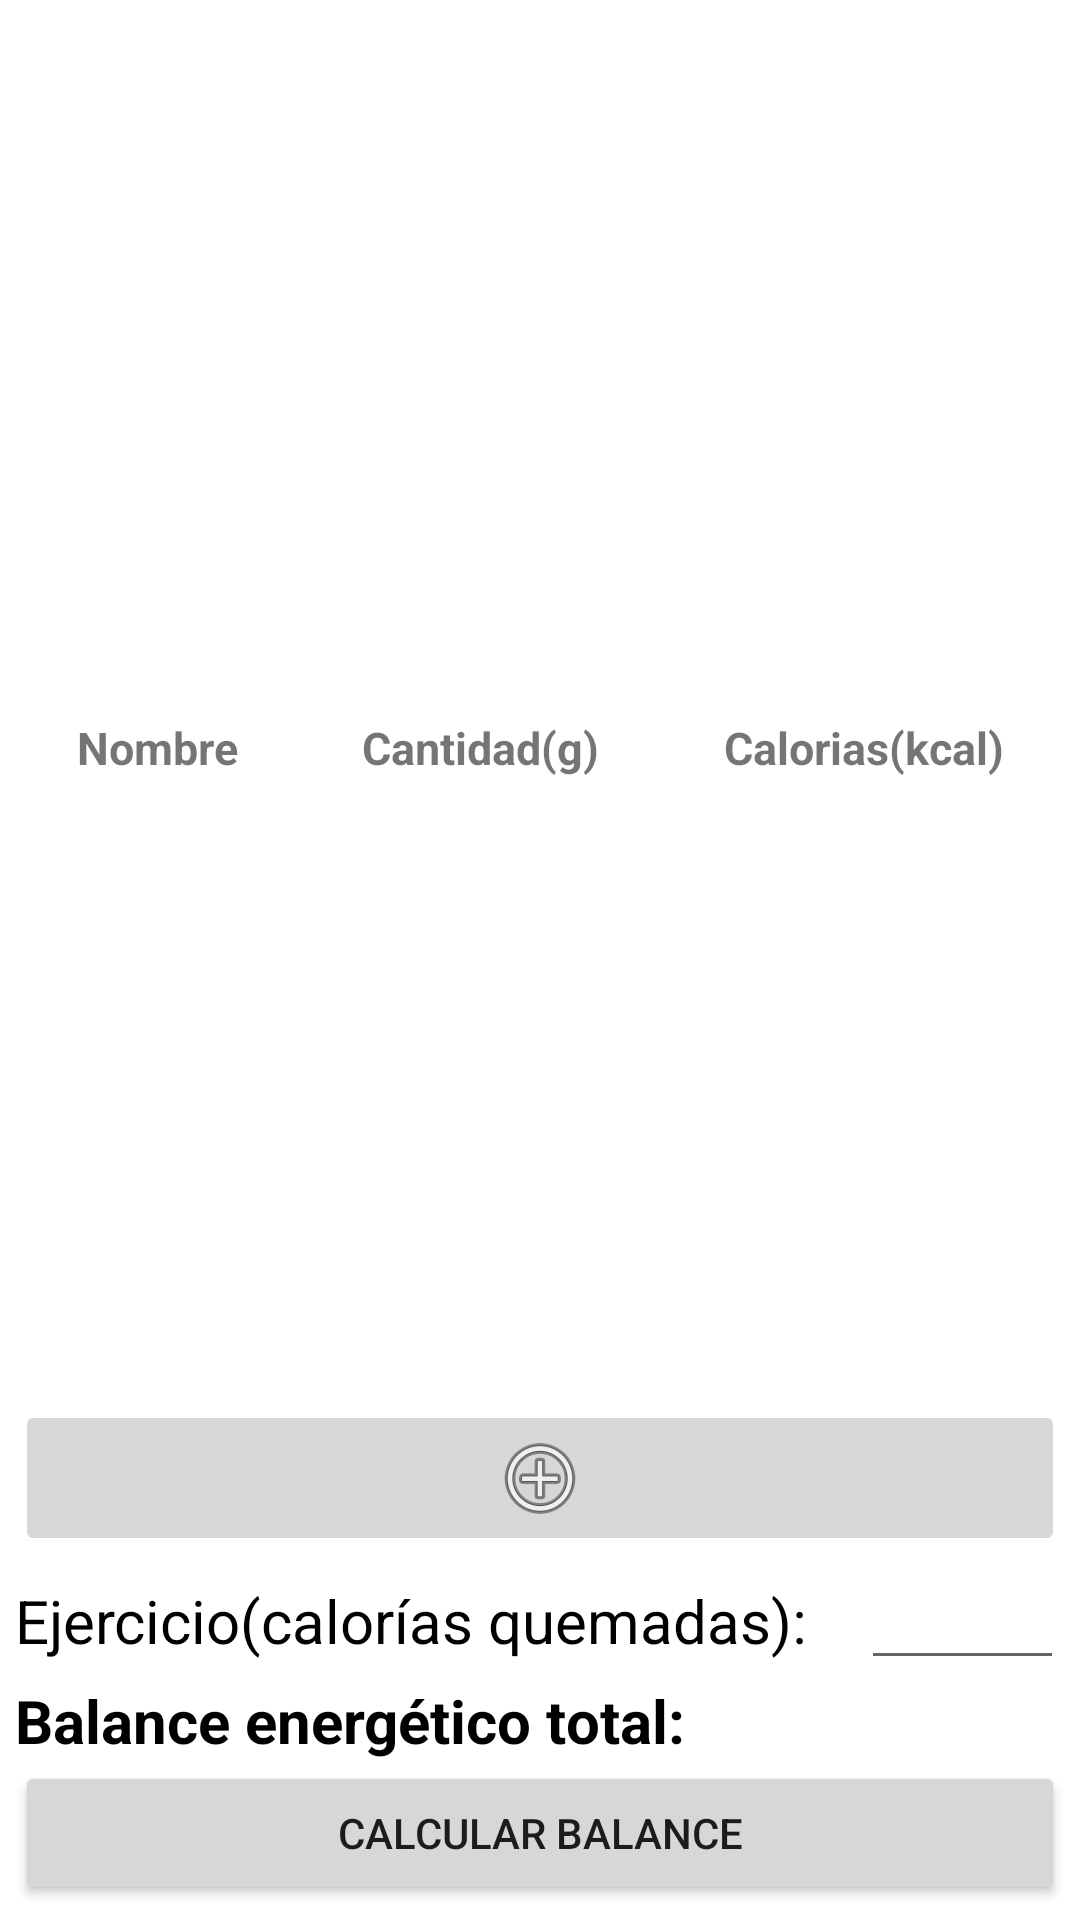

Write the Android layout XML for this screen, with the resource values it uses.
<!-- AndroidManifest.xml: application theme Theme.HincaElDiente -->
<!-- res/layout/activity_calcular_calorias.xml -->
<?xml version="1.0" encoding="utf-8"?>
<LinearLayout xmlns:android="http://schemas.android.com/apk/res/android"
    xmlns:tools="http://schemas.android.com/tools"
    android:id="@+id/activity_lista_alimentos"
    android:layout_width="match_parent"
    android:layout_height="match_parent"
    android:orientation="vertical"
    android:padding="5dp">

    <LinearLayout
        android:layout_width="fill_parent"
        android:layout_height="wrap_content">

        <TextView
            android:id="@+id/textViewMostrarFecha"
            android:layout_width="0dp"
            android:layout_height="wrap_content"
            android:layout_weight=".60"
            android:gravity="right"
            android:textSize="20sp"/>

    </LinearLayout>

    <ListView android:id="@+id/lvLista"
        android:layout_width="match_parent"
        android:layout_height="0dp"
        android:layout_weight="1"/>

    <LinearLayout
        android:layout_width="match_parent"
        android:layout_height="wrap_content">

        <TextView
            android:layout_width="wrap_content"
            android:layout_height="wrap_content"
            android:layout_weight="0.45"
            android:textSize="15sp"
            android:textStyle="bold"
            android:text="@string/lblnom"
            android:textAlignment="center"/>

        <TextView
            android:layout_width="wrap_content"
            android:layout_height="wrap_content"
            android:layout_weight="0.45"
            android:textSize="15sp"
            android:textStyle="bold"
            android:text="@string/lblcantidad"
            android:textAlignment="center"/>

        <TextView
            android:layout_width="wrap_content"
            android:layout_height="wrap_content"
            android:layout_weight="0.45"
            android:textSize="15sp"
            android:textStyle="bold"
            android:text="@string/lblcalorias"
            android:textAlignment="center"/>

    </LinearLayout>

    <ListView android:id="@+id/lvLista2"
        android:layout_width="match_parent"
        android:layout_height="0dp"
        android:layout_weight="1" />

    <LinearLayout
        android:layout_width="fill_parent"
        android:layout_height="wrap_content">

        <ImageButton android:id="@+id/btInserta"
            android:src="@android:drawable/ic_menu_add"
            android:layout_width="match_parent"
            android:layout_height="wrap_content"
            android:layout_weight="1"
            tools:ignore="NestedWeights" />

    </LinearLayout>


    <LinearLayout
        android:layout_width="fill_parent"
        android:layout_height="wrap_content">

        <TextView
            android:id="@+id/textViewEjercicio"
            android:layout_width="0dp"
            android:layout_height="wrap_content"
            android:layout_weight=".60"
            android:textSize="20sp"
            android:textColor="@color/black"
            android:text="@string/label_ejercicio" />

        <EditText
            android:id="@+id/editTextEjercicio"
            android:layout_width="wrap_content"
            android:layout_height="wrap_content"
            android:gravity="end"
            android:textColor="@color/black"
            android:layout_weight=".10"
            android:inputType="number"
            />

    </LinearLayout>

    <LinearLayout
        android:layout_width="fill_parent"
        android:layout_height="wrap_content">

        <TextView
            android:id="@+id/textViewBalance"
            android:layout_width="0dp"
            android:layout_height="wrap_content"
            android:layout_weight=".60"
            android:textSize="20sp"
            android:textColor="@color/black"
            android:textStyle="bold"
            android:text="@string/label_balance" />

        <TextView
            android:id="@+id/textViewMostrarBalance"
            android:layout_width="wrap_content"
            android:layout_height="wrap_content"
            android:gravity="end"
            android:textColor="@color/black"
            android:layout_weight=".10"
            android:textSize="20sp"/>
    </LinearLayout>

    <Button android:id="@+id/btCalculo"
        android:layout_width="match_parent"
        android:layout_height="wrap_content"
        android:text="@string/label_calculoBalance"/>

</LinearLayout>
<!-- resources referenced by this layout -->
<resources>
  <string name="label_balance">Balance energético total:</string>
  <string name="label_calculoBalance">Calcular Balance</string>
  <string name="label_ejercicio">Ejercicio(calorías quemadas):</string>
  <string name="lblcalorias">Calorias(kcal)</string>
  <string name="lblcantidad">Cantidad(g)</string>
  <string name="lblnom">Nombre</string>
  <style name="Theme.HincaElDiente" parent="Theme.MaterialComponents.DayNight.DarkActionBar">
          
          <item name="colorPrimary">@color/purple_500</item>
          <item name="colorPrimaryVariant">@color/purple_700</item>
          <item name="colorOnPrimary">@color/white</item>
          
          <item name="colorSecondary">@color/teal_200</item>
          <item name="colorSecondaryVariant">@color/teal_700</item>
          <item name="colorOnSecondary">@color/black</item>
          
          <item name="android:statusBarColor" tools:targetApi="l">?attr/colorPrimaryVariant</item>
          
      </style>
  <!-- not gathered from this repository: default colours our renderer supplied (Android Studio template values) -->
  <color name="purple_500">#FF6200EE</color>
  <color name="purple_700">#FF3700B3</color>
  <color name="teal_200">#FF03DAC5</color>
  <color name="teal_700">#FF018786</color>
  <color name="black">#FF000000</color>
  <color name="white">#FFFFFFFF</color>
</resources>
